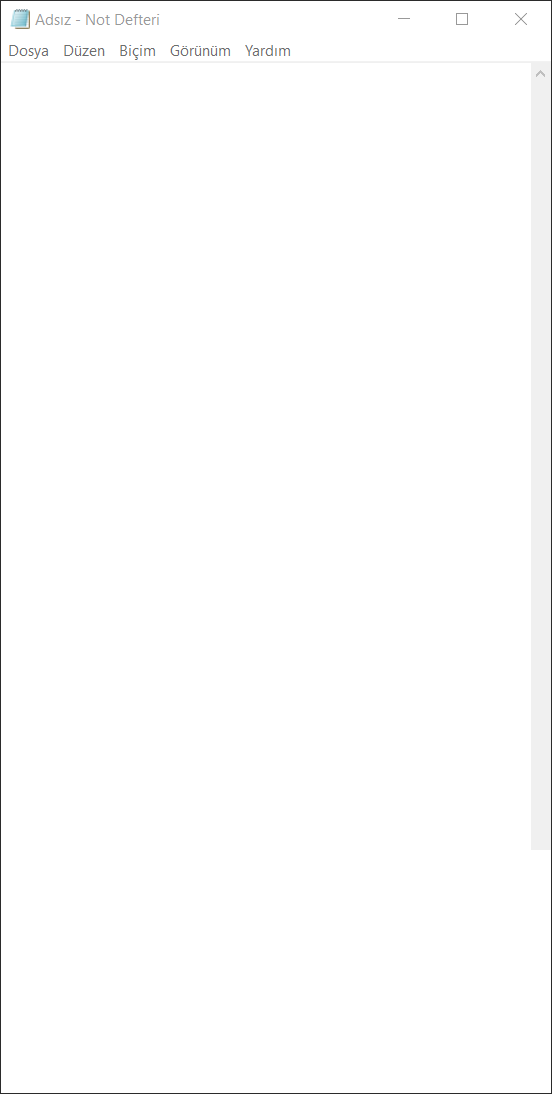
Task: basic recording
Workflow: Main

Step 1: Use Application: Adsız - Not Defteri on the element in window 'Adsız - Not Defteri' (notepad.exe)

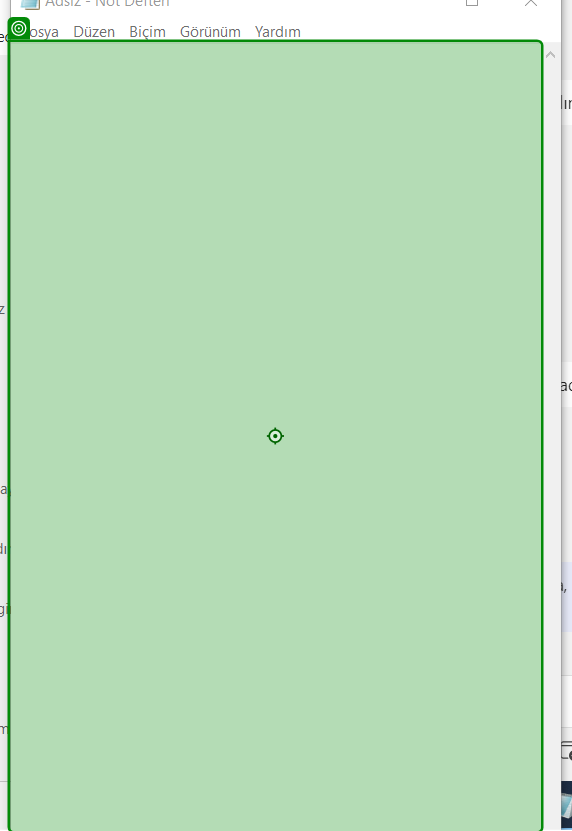
Step 2: type "abcde" into the editable text 'Metin Düzenleyici' in window 'Adsız - Not Defteri' (notepad.exe)

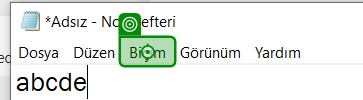
Step 3: click on the menu item 'Biçim' in window '*Adsız - Not Defteri' (notepad.exe)

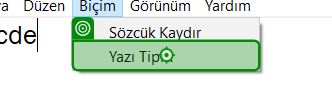
Step 4: click on 'Yazı Tipi...' (notepad.exe)

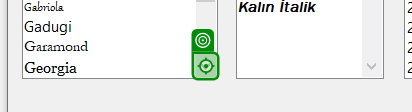
Step 5: click on 'Satır aşağı' in window 'Yazı Tipi' (notepad.exe)

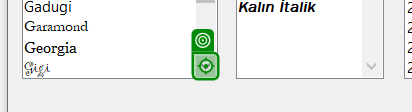
Step 6: click on 'Satır aşağı' in window 'Yazı Tipi' (notepad.exe)

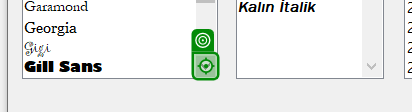
Step 7: click on 'Satır aşağı' in window 'Yazı Tipi' (notepad.exe)

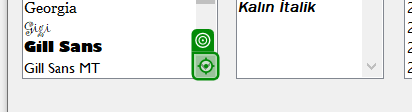
Step 8: click on 'Satır aşağı' in window 'Yazı Tipi' (notepad.exe)

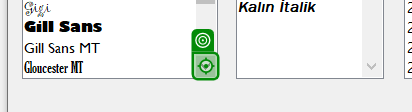
Step 9: click on 'Satır aşağı' in window 'Yazı Tipi' (notepad.exe)

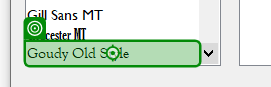
Step 10: click on the list item 'Goudy Old Style' in window 'Yazı Tipi' (notepad.exe)

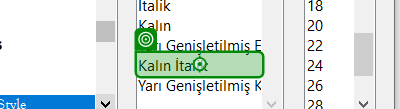
Step 11: click on the list item 'Kalın İtalik' in window 'Yazı Tipi' (notepad.exe)

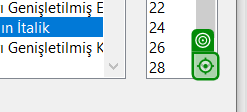
Step 12: click on 'Satır aşağı' in window 'Yazı Tipi' (notepad.exe)

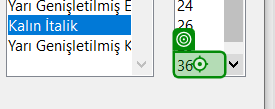
Step 13: click on the list item in window 'Yazı Tipi' (notepad.exe)

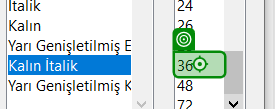
Step 14: click on the list item in window 'Yazı Tipi' (notepad.exe)

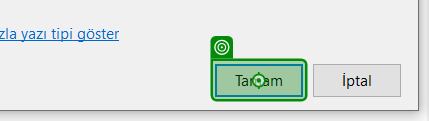
Step 15: click on 'unchecked' in window 'Yazı Tipi' (notepad.exe)

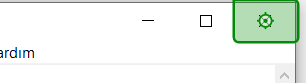
Step 16: click on the push button 'Kapat' in window '*Adsız - Not Defteri' (notepad.exe)

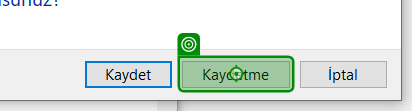
Step 17: click on the button 'Kaydetme' in window 'Not Defteri' (notepad.exe)
